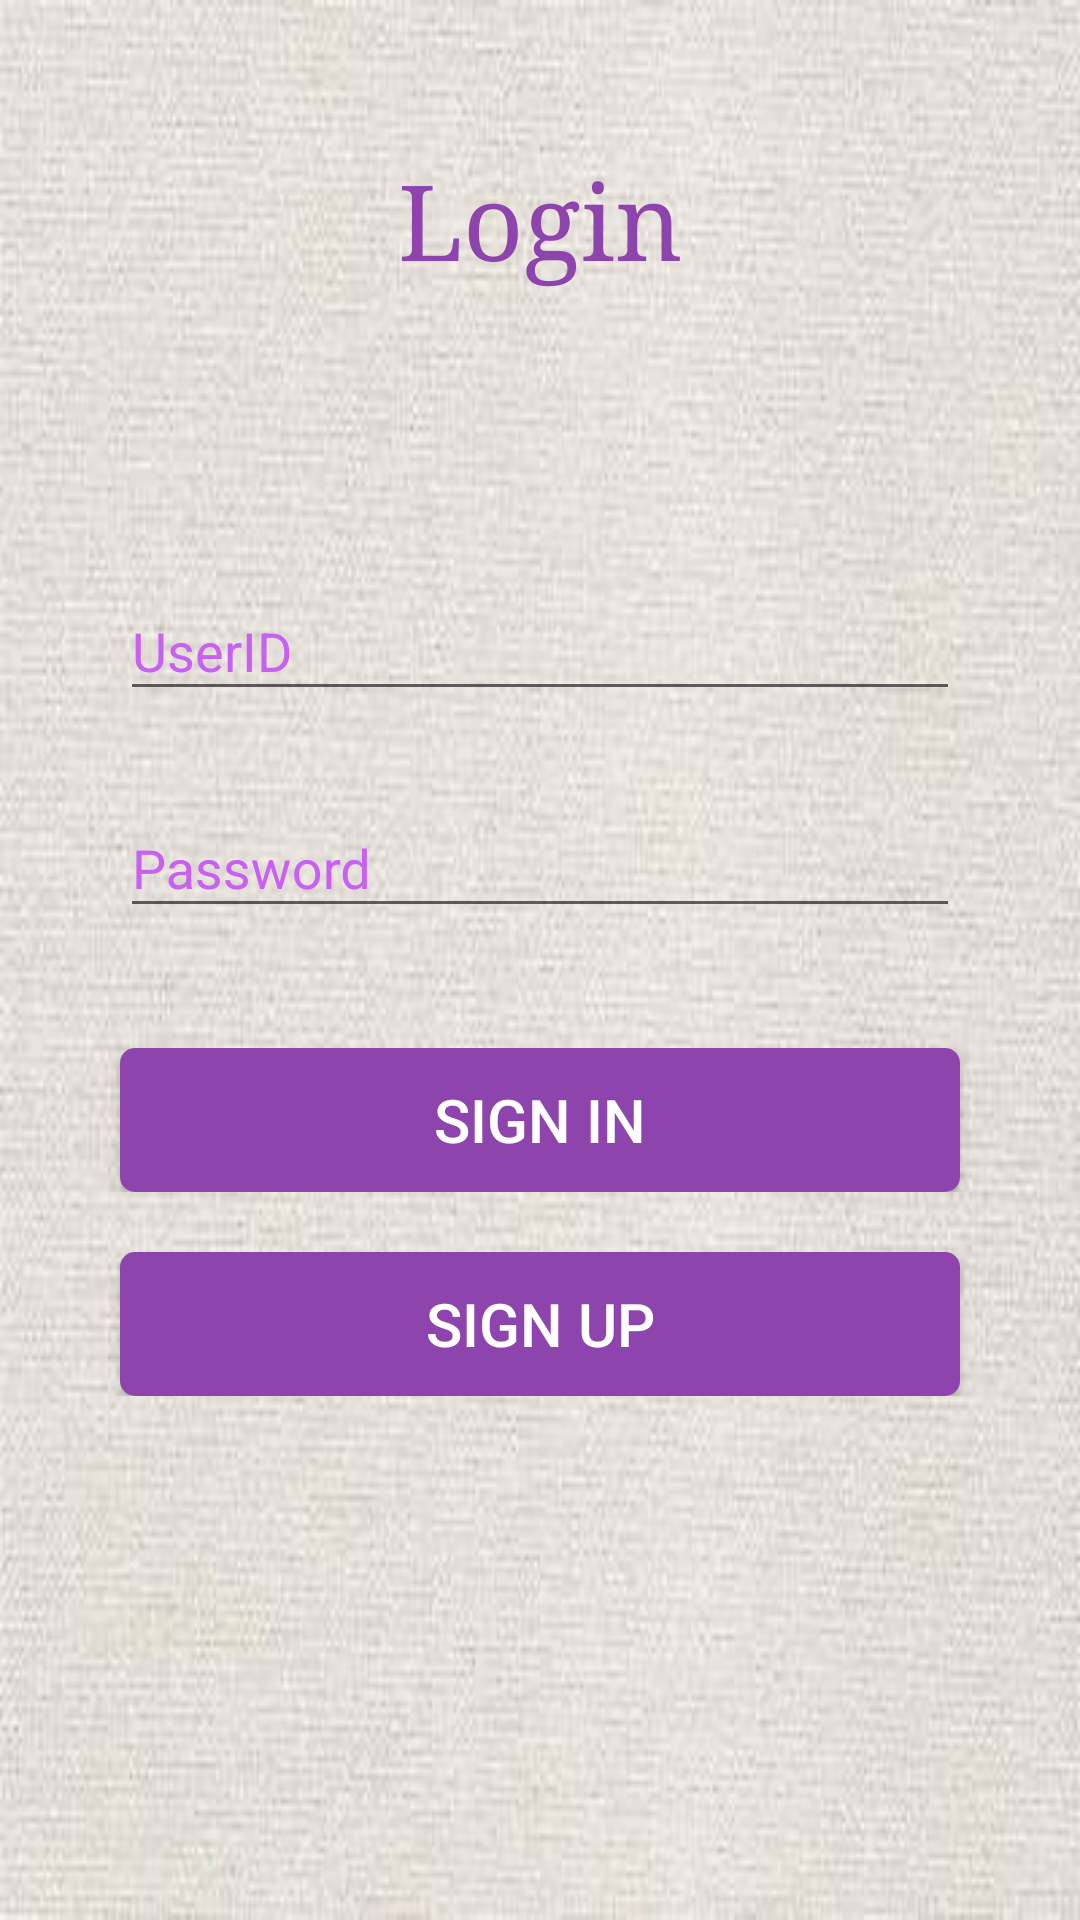

Reconstruct the res/layout file that produces this screen, plus the resources it refers to.
<!-- AndroidManifest.xml: application theme AppTheme.NoActionBar -->
<!-- res/layout/login.xml -->
<?xml version="1.0" encoding="utf-8"?>
<RelativeLayout xmlns:android="http://schemas.android.com/apk/res/android"
    android:id="@+id/ray"
    android:background="@drawable/backgroundlogin"
    android:layout_width="match_parent" android:layout_height="match_parent">

    <TableRow
        android:layout_marginTop="50dp"
        android:layout_width="match_parent"
        android:layout_height="wrap_content"
        android:id="@+id/tableRow">

        <TextView
            android:textColor="@color/darkviolet"
            android:typeface="serif"
            android:textSize="35dp"
            android:gravity="center"
            android:layout_width="0dp"
            android:layout_height="wrap_content"
            android:textAppearance="?android:attr/textAppearanceLarge"
            android:text="Login"
            android:id="@+id/textView"
            android:layout_weight="1" />
    </TableRow>

    <TableLayout
        android:gravity="center"
        android:layout_width="match_parent"
        android:layout_height="match_parent">

        <TableRow
            android:layout_width="match_parent"
            android:layout_height="match_parent">
            <android.support.design.widget.TextInputLayout
                android:textColorHint="@color/lightviolet"
                android:id="@+id/uidlay"
                android:layout_width="0dp"
                android:layout_height="wrap_content"
                android:layout_centerHorizontal="true"
                android:layout_marginTop="10dp"
                android:layout_weight="1">

                <EditText
                    android:singleLine="true"
                    android:layout_marginLeft="40dp"
                    android:layout_marginRight="40dp"
                    android:id="@+id/uid"
                    android:layout_width="match_parent"
                    android:layout_height="wrap_content"
                    android:ems="10"
                    android:hint="UserID"/>
            </android.support.design.widget.TextInputLayout>
        </TableRow>

        <TableRow
            android:layout_marginTop="10dp"
            android:layout_width="match_parent"
            android:layout_height="match_parent">
            <android.support.design.widget.TextInputLayout
                android:textColorHint="@color/lightviolet"
                android:id="@+id/passlay"
                android:layout_width="0dp"
                android:layout_height="wrap_content"
                android:layout_centerHorizontal="true"
                android:layout_marginTop="10dp"
                android:layout_weight="1">

                <EditText
                    android:singleLine="true"
                    android:layout_marginLeft="40dp"
                    android:layout_marginRight="40dp"
                    android:id="@+id/pass"
                    android:layout_width="match_parent"
                    android:layout_height="wrap_content"
                    android:ems="10"
                    android:inputType="textPassword"
                    android:hint="Password"/>
            </android.support.design.widget.TextInputLayout>
        </TableRow>

        <TableRow
            android:layout_marginTop="40dp"
            android:layout_width="match_parent"
            android:layout_height="match_parent">

            <Button
                android:textSize="20dp"
                android:textColor="@android:color/white"
                android:background="@drawable/btn_back"
                android:layout_marginLeft="40dp"
                android:layout_marginRight="40dp"
                android:layout_width="0dp"
                android:layout_height="wrap_content"
                android:text="Sign In"
                android:id="@+id/signin"
                android:layout_weight="1" />
        </TableRow>

        <TableRow
            android:layout_marginTop="20dp"
            android:layout_width="match_parent"
            android:layout_height="match_parent">

            <Button
                android:textSize="20dp"
                android:textColor="@android:color/white"
                android:background="@drawable/btn_back"
                android:layout_marginLeft="40dp"
                android:layout_marginRight="40dp"
                android:layout_width="0dp"
                android:layout_height="wrap_content"
                android:text="Sign Up"
                android:id="@+id/signup"
                android:layout_weight="1" />
        </TableRow>

    </TableLayout>

</RelativeLayout>
<!-- resources referenced by this layout -->
<resources>
  <color name="darkviolet">#8E44AD</color>
  <color name="lightviolet">#C861F3</color>
  <!-- drawable backgroundlogin: jpg bitmap (drawable, 19126 bytes) -->
  <!-- drawable btn_back (drawable-hdpi) -->
  <?xml version="1.0" encoding="utf-8"?>
  <selector xmlns:android="http://schemas.android.com/apk/res/android">
  
      <item>
          <shape android:shape="rectangle">
              <solid android:color="@color/darkviolet"/>
              <corners android:radius="4dp"/>
              <stroke
                  android:width="2dp"
                  android:color="@color/darkviolet"
                  />
          </shape>
      </item>
  
  </selector>
  <style name="AppTheme.NoActionBar">
          <item name="colorPrimary">@color/darkviolet</item>
          <item name="colorPrimaryDark">@color/lightviolet</item>
          <item name="colorAccent">@color/lightviolet</item>
          <item name="windowActionBar">false</item>
          <item name="windowNoTitle">true</item>
      </style>
</resources>
